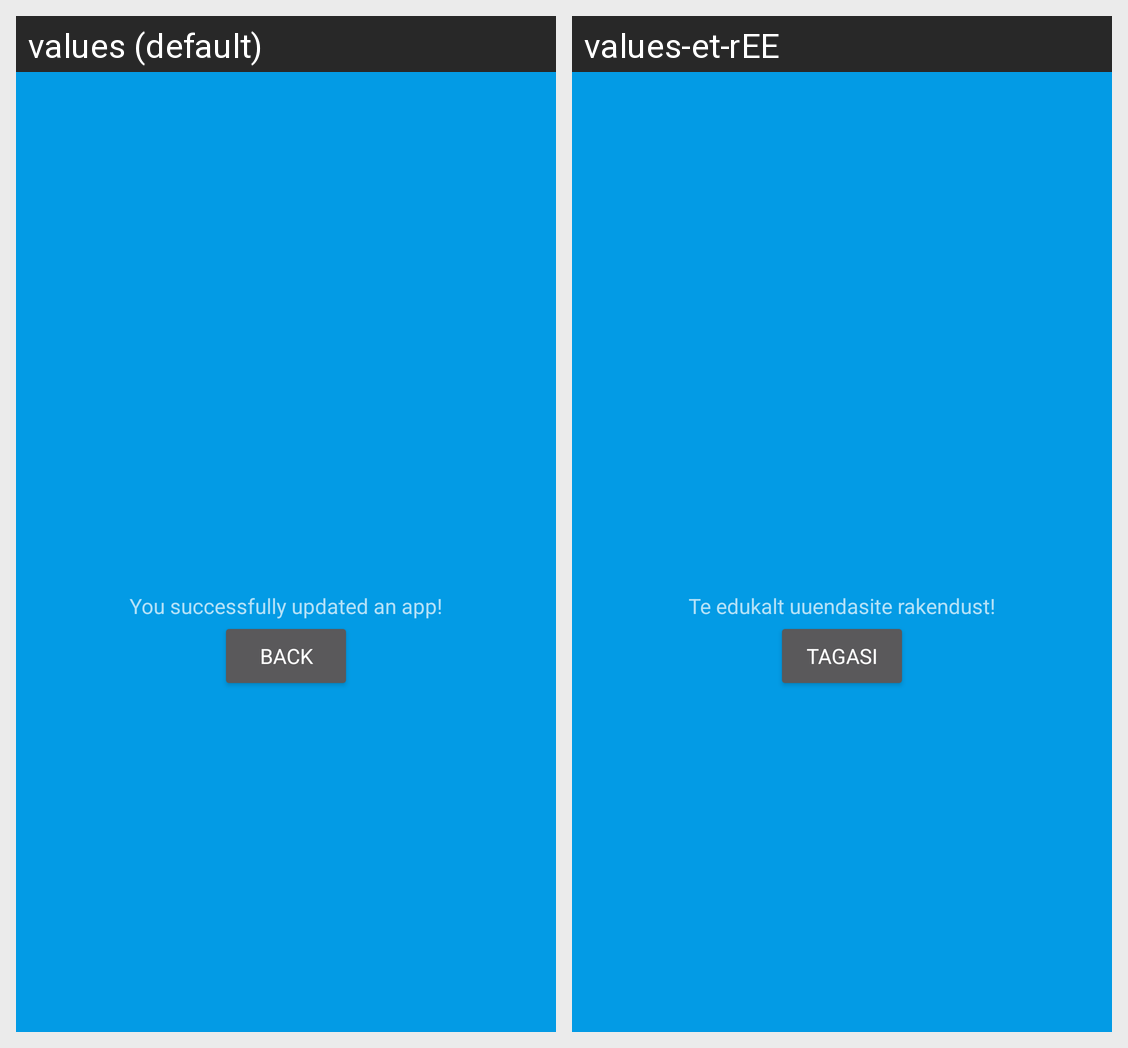

The Android screen above is rendered under two locales of the same app. Produce the string resources it draws, with the default and per-locale values.
Android screen res/layout/activity_app_updated.xml rendered under 2 locales, left to right: values (default), values-et-rEE. Device: Nexus 5 (rendered at 1080×1920; each locale shown at half size, 540×960, under a caption strip naming it); theme AppTheme.
Strings drawn on this screen, with the default value and each locale's value (text and hints the layout hard-codes, and strings that could not be matched under every locale, appear in the picture but are not listed):

you_successfully_updated_an_app
  values: You successfully updated an app!
  values-et-rEE: Te edukalt uuendasite rakendust!

back
  values: Back
  values-et-rEE: Tagasi
